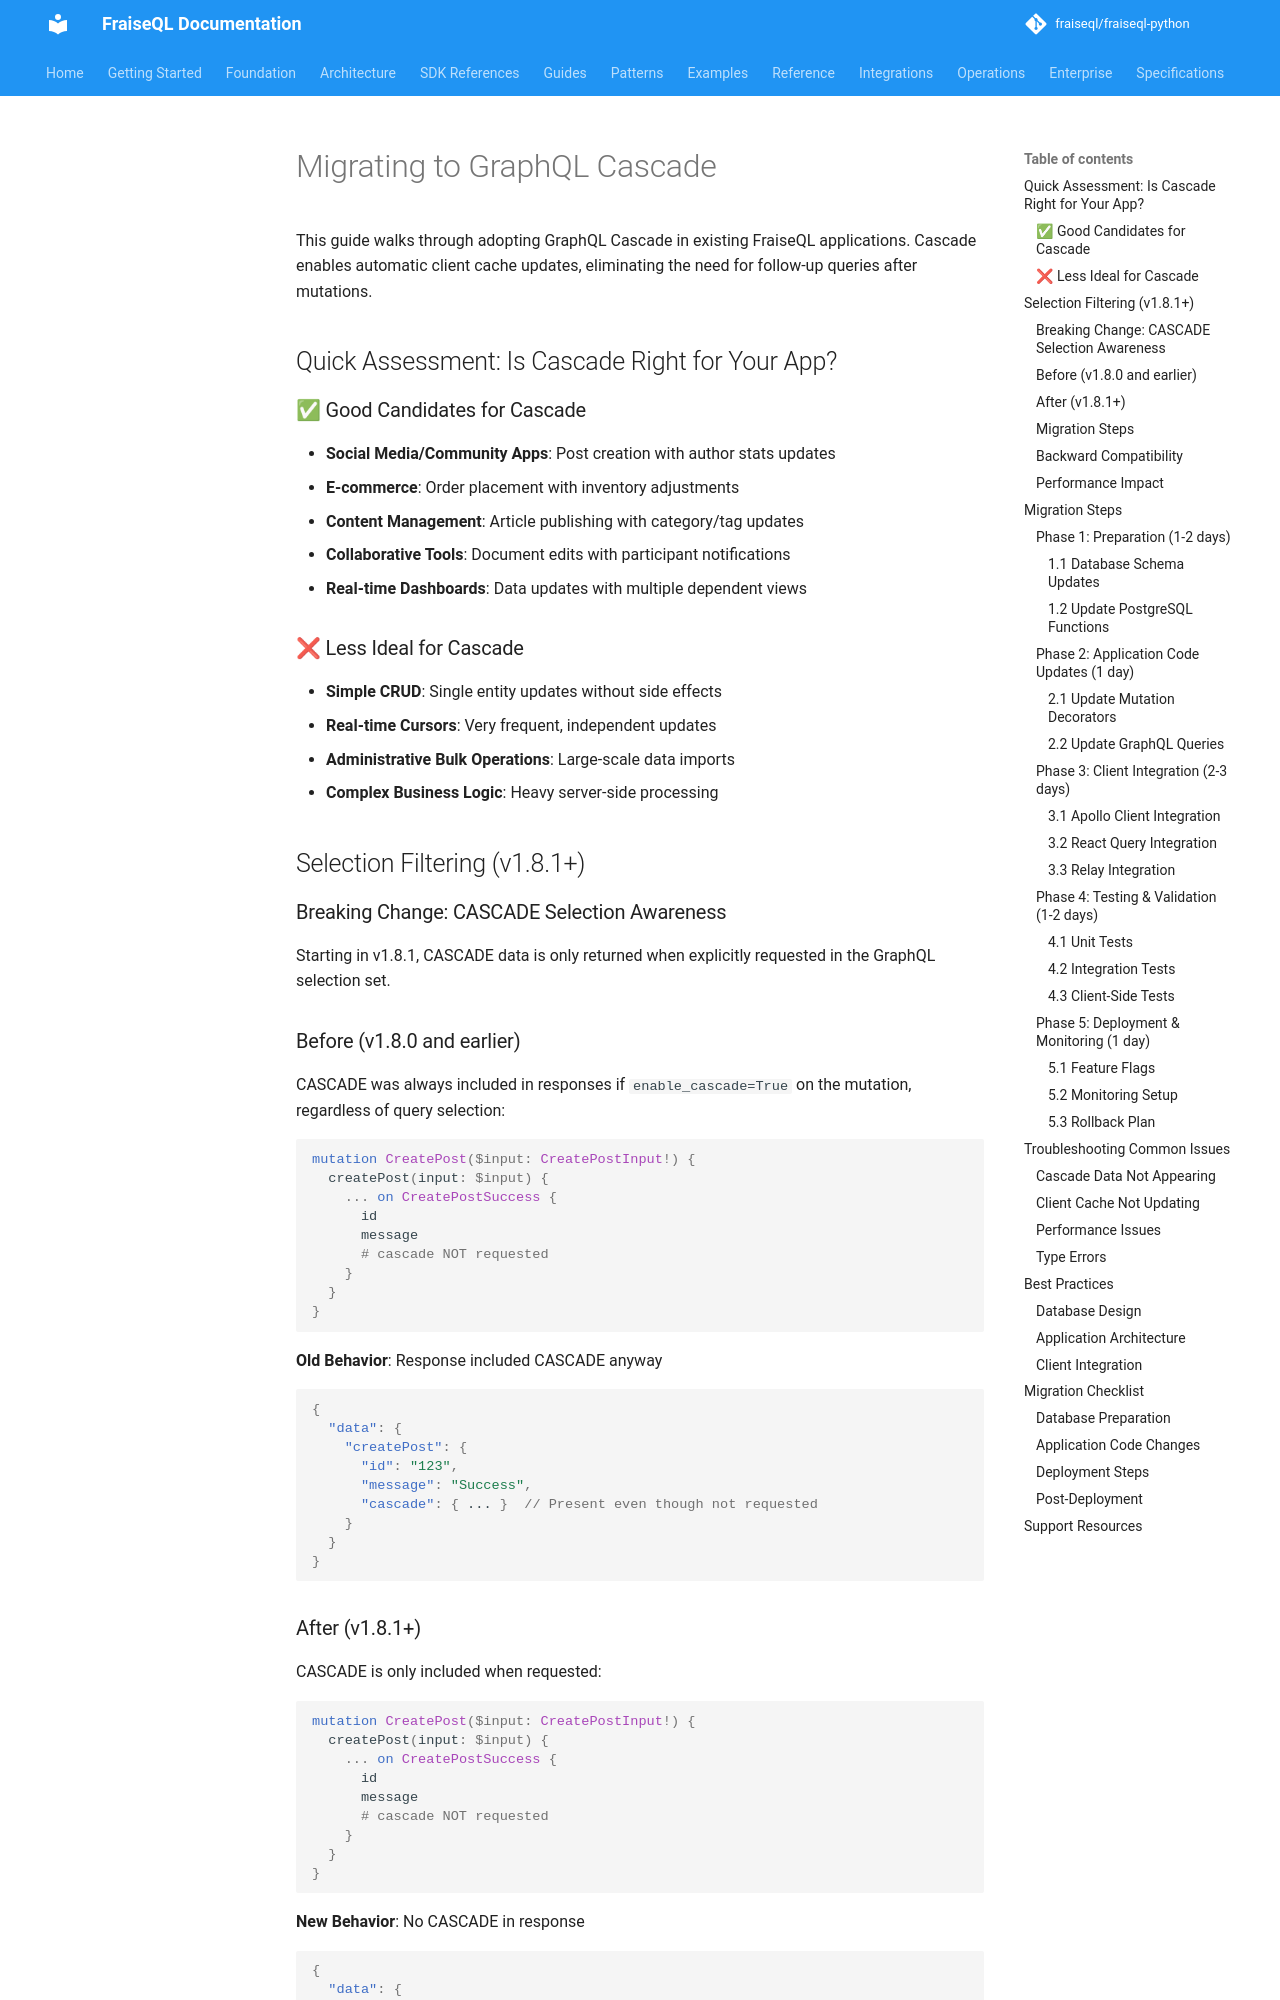

repository: fraiseql/fraiseql-python · page: guides/migrating-to-cascade/index.html · generator: mkdocs

---
title: Migrating to Cascade
description: Migration guide for GraphQL Cascade cache invalidation
tags:
  - cascade
  - migration
  - cache
  - invalidation
  - upgrade
---

# Migrating to GraphQL Cascade

This guide walks through adopting GraphQL Cascade in existing FraiseQL applications. Cascade enables automatic client cache updates, eliminating the need for follow-up queries after mutations.

## Quick Assessment: Is Cascade Right for Your App?

### ✅ Good Candidates for Cascade

- **Social Media/Community Apps**: Post creation with author stats updates
- **E-commerce**: Order placement with inventory adjustments
- **Content Management**: Article publishing with category/tag updates
- **Collaborative Tools**: Document edits with participant notifications
- **Real-time Dashboards**: Data updates with multiple dependent views

### ❌ Less Ideal for Cascade

- **Simple CRUD**: Single entity updates without side effects
- **Real-time Cursors**: Very frequent, independent updates
- **Administrative Bulk Operations**: Large-scale data imports
- **Complex Business Logic**: Heavy server-side processing

## Selection Filtering (v1.8.1+)

### Breaking Change: CASCADE Selection Awareness

Starting in v1.8.1, CASCADE data is only returned when explicitly requested in the GraphQL selection set.

### Before (v1.8.0 and earlier)

CASCADE was always included in responses if `enable_cascade=True` on the mutation, regardless of query selection:

```graphql
mutation CreatePost($input: CreatePostInput!) {
  createPost(input: $input) {
    ... on CreatePostSuccess {
      id
      message
      # cascade NOT requested
    }
  }
}
```

**Old Behavior**: Response included CASCADE anyway

```json
{
  "data": {
    "createPost": {
      "id": "123",
      "message": "Success",
      "cascade": { ... }  // Present even though not requested
    }
  }
}
```

### After (v1.8.1+)

CASCADE is only included when requested:

```graphql
mutation CreatePost($input: CreatePostInput!) {
  createPost(input: $input) {
    ... on CreatePostSuccess {
      id
      message
      # cascade NOT requested
    }
  }
}
```

**New Behavior**: No CASCADE in response

```json
{
  "data": {
    "createPost": {
      "id": "123",
      "message": "Success"
      // No cascade field
    }
  }
}
```
